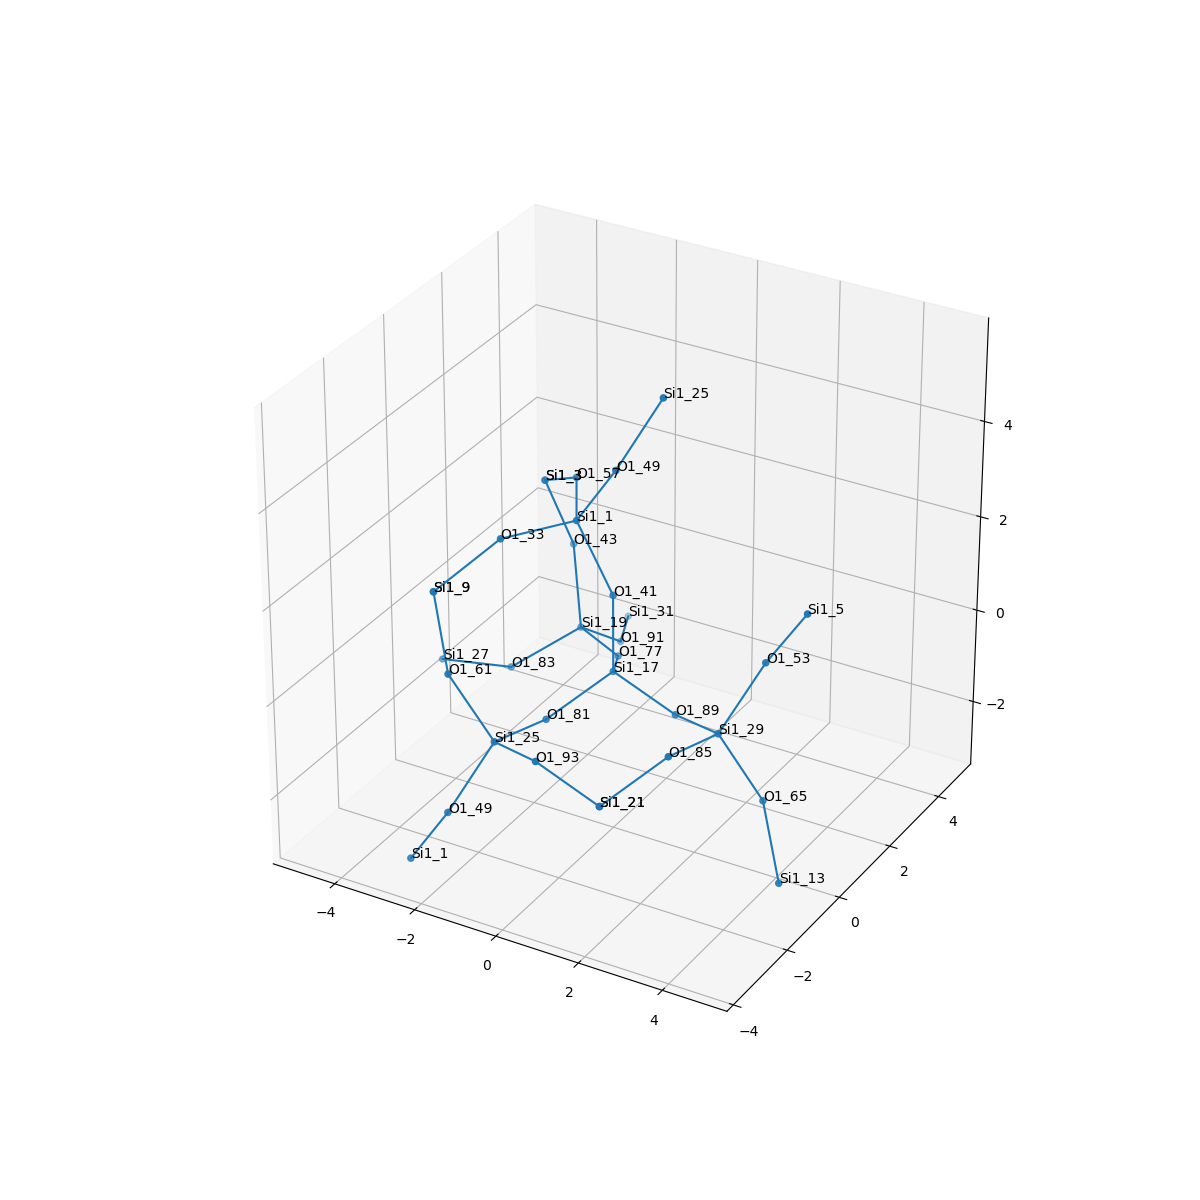

Values plotted in this chart, from the file beside it:
, neighbor_num, isite, atom, x, y, z, front_index
0, 0, 17, Si1, 0.0, 0.0, 0.0, 
1, 1, 81, O1, -0.7557, -1.316, -0.5365, 0.0
2, 1, 89, O1, 1.52, 0.0, -0.5338, 0.0
3, 1, 41, O1, -5.551115123125783e-17, 5.551115123125783e-17, 1.609, 0.0
4, 1, 77, O1, -0.7599, 1.312, -0.5379, 0.0
5, 2, 25, Si1, -0.9234, -2.889, -0.2284, 1.0
6, 2, 29, Si1, 2.965, -0.6394, -0.2218, 2.0
7, 2, 1, Si1, -0.8795, -0.004541, 2.959, 3.0
8, 2, 19, Si1, -2.189, 2.045, -0.6405, 4.0
9, 3, 61, O1, -1.885, -3.085, 1.046, 5.0
10, 3, 93, O1, 0.522, -3.528, 0.0836, 5.0
11, 3, 49, O1, -1.567, -3.623, -1.508, 5.0
12, 3, 53, O1, 3.609, 0.0947, 1.058, 6.0
13, 3, 85, O1, 2.797, -2.212, 0.08632, 6.0
14, 3, 65, O1, 3.926, -0.4426, -1.497, 6.0
15, 3, 57, O1, -1.786, 1.326, 3.011, 7.0
16, 3, 33, O1, -1.832, -1.301, 2.976, 7.0
17, 3, 49, O1, 0.09897, -0.04067, 4.237, 7.0
18, 3, 43, O1, -2.67, 2.495, 0.8282, 8.0
19, 3, 91, O1, -2.061, 3.346, -1.582, 8.0
20, 3, 83, O1, -3.268, 1.032, -1.272, 8.0
21, 4, 9, Si1, -2.772, -2.309, 2.144, 9.0
22, 4, 21, Si1, 2.042, -3.528, -0.4502, 10.0
23, 4, 1, Si1, -2.546, -3.587, -2.786, 11.0
24, 4, 5, Si1, 4.587, 0.05858, 2.336, 12.0
25, 4, 21, Si1, 2.042, -3.528, -0.4502, 13.0
26, 4, 13, Si1, 4.813, -1.219, -2.594, 14.0
27, 4, 3, Si1, -3.059, 2.032, 2.321, 15.0
28, 4, 9, Si1, -2.772, -2.309, 2.144, 16.0
29, 4, 25, Si1, 0.7429, 0.6935, 5.516, 17.0
30, 4, 3, Si1, -3.059, 2.032, 2.321, 18.0
31, 4, 31, Si1, -2.795, 4.743, -1.907, 19.0
32, 4, 27, Si1, -4.857, 0.7873, -1.379, 20.0
